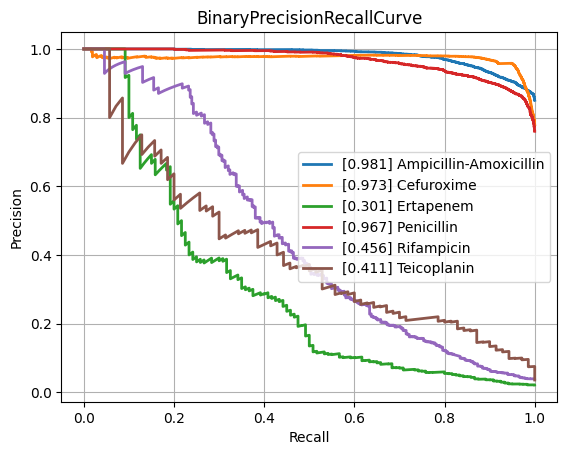

Values plotted in this chart, from the file beside it:
class, PrecisionRecallAUC, FrequencyPositiveClass, n_positives, n_negatives
Amikacin, 0.8574, 0.171, 1114, 5402
Amoxicillin-Clavulanic acid, 0.8408, 0.4087, 4235, 6126
Ampicillin, 0.9398, 0.6366, 9985, 5700
Ampicillin-Amoxicillin, 0.9814, 0.8504, 5732, 1008
Cefazolin, 0.8909, 0.4225, 938, 1282
Cefepime, 0.8416, 0.3051, 3557, 8100
Cefpodoxime, 0.8085, 0.3722, 524, 884
Ceftazidime, 0.785, 0.2732, 4497, 11963
Ceftriaxone, 0.7506, 0.2651, 3702, 10261
Cefuroxime, 0.9732, 0.7794, 6586, 1864
Ciprofloxacin, 0.771, 0.292, 6762, 16399
Clindamycin, 0.8912, 0.4993, 5598, 5614
Colistin, 0.9142, 0.1781, 771, 3559
Cotrimoxazole, 0.7726, 0.3189, 8129, 17365
Ertapenem, 0.3005, 0.02155, 120, 5449
Erythromycin, 0.9008, 0.55, 5656, 4627
Fosfomycin, 0.7417, 0.2071, 1796, 6877
Fosfomycin-Trometamol, 0.5121, 0.2228, 285, 994
Fusidic acid, 0.7178, 0.3101, 859, 1911
Gentamicin, 0.9341, 0.448, 9256, 11404
Imipenem, 0.9054, 0.3289, 7790, 15898
Levofloxacin, 0.902, 0.3733, 3437, 5770
Meropenem, 0.6958, 0.1286, 2355, 15952
Mupirocin, 0.9304, 0.084, 115, 1254
Nitrofurantoin, 0.7145, 0.1081, 390, 3218
Norfloxacin, 0.5493, 0.1611, 280, 1458
Oxacillin, 0.8757, 0.4077, 2740, 3981
Penicillin, 0.9673, 0.7601, 2978, 940
Piperacillin-Tazobactam, 0.7821, 0.3188, 6393, 13658
Rifampicin, 0.4561, 0.0391, 284, 6980
Teicoplanin, 0.4106, 0.03581, 70, 1885
Tetracycline, 0.7174, 0.2438, 1731, 5368
Tobramycin, 0.8559, 0.2266, 1253, 4277
Vancomycin, 0.7055, 0.04412, 573, 12414
micro, 0.8728, 0.3345, , 
macro, 0.7822, NaN, , 
